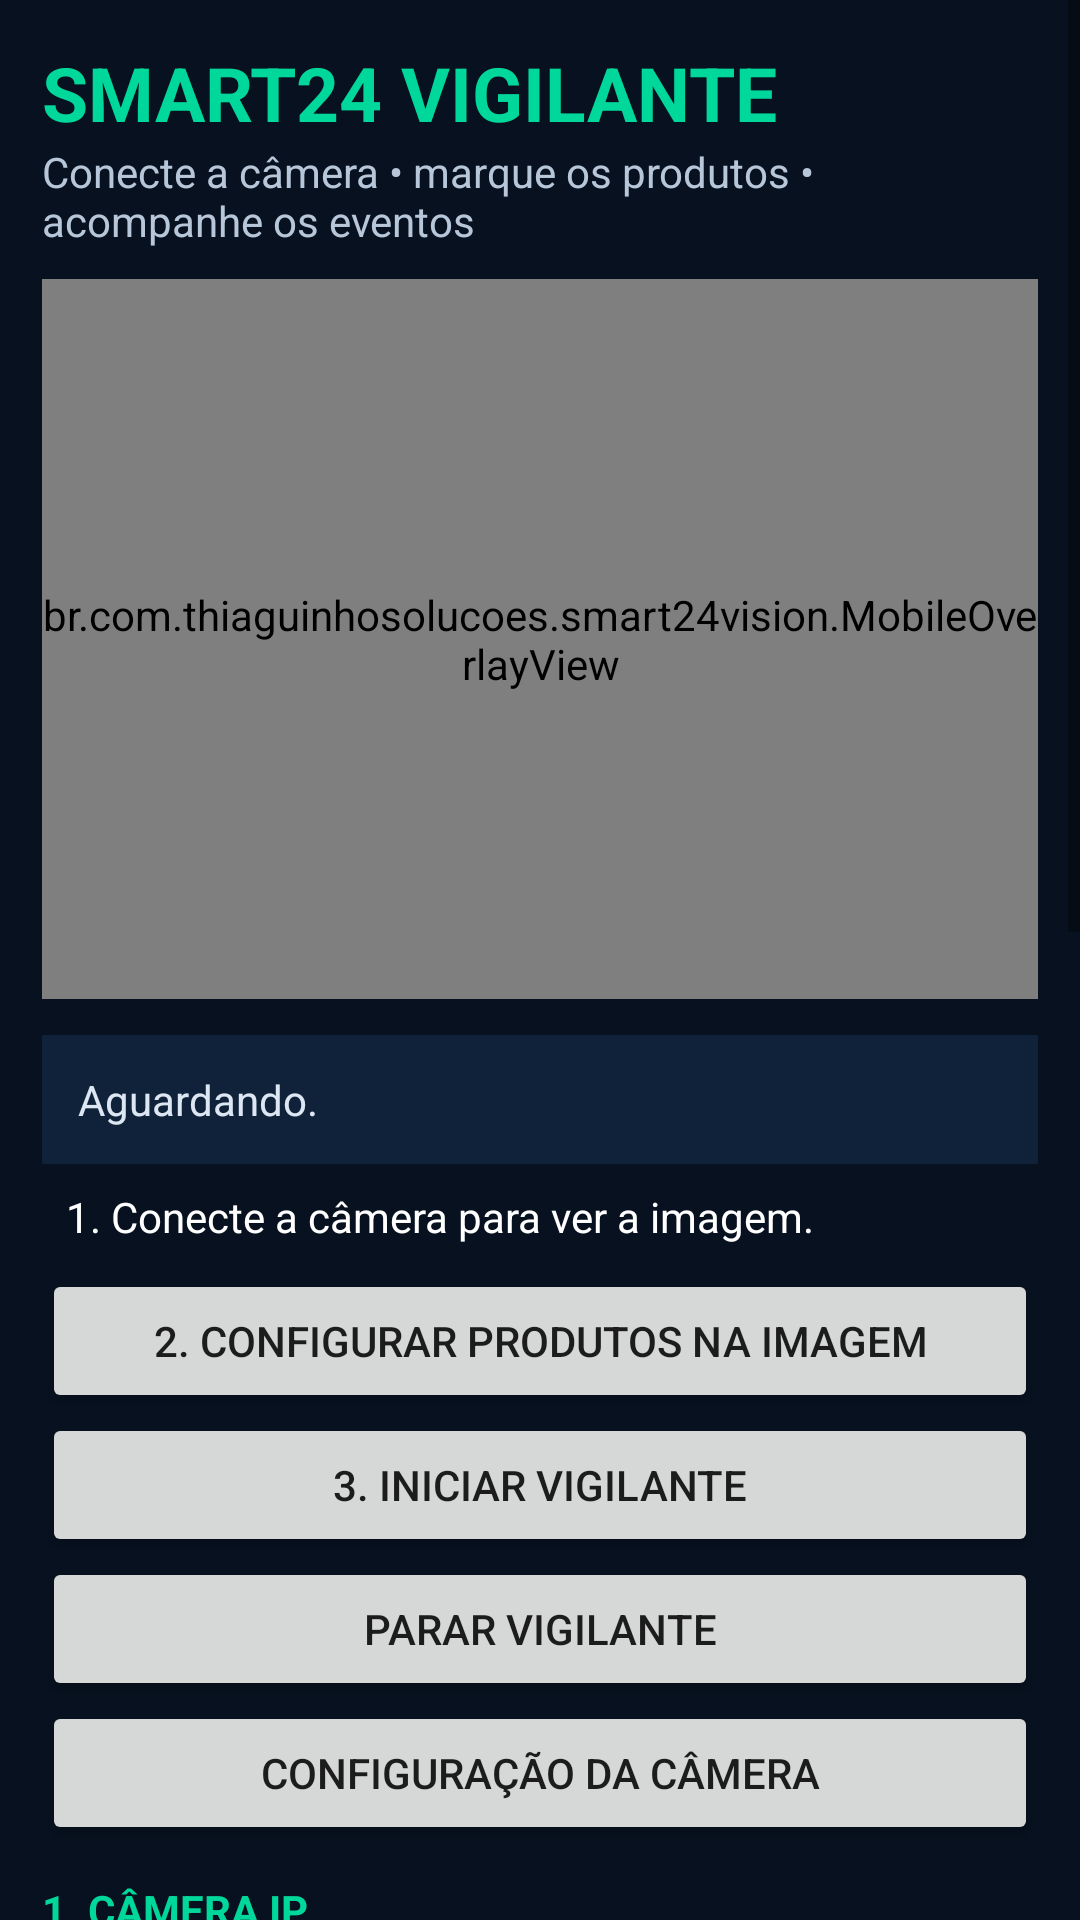

Android layout source for this screen:
<!-- AndroidManifest.xml: application theme Theme.Smart24Vision -->
<!-- res/layout/activity_mobile_vigilante.xml -->
<?xml version="1.0" encoding="utf-8"?>
<ScrollView xmlns:android="http://schemas.android.com/apk/res/android"
    android:id="@+id/mobileRoot"
    android:layout_width="match_parent"
    android:layout_height="match_parent"
    android:background="#07111F"
    android:fillViewport="true">

    <LinearLayout
        android:layout_width="match_parent"
        android:layout_height="wrap_content"
        android:orientation="vertical"
        android:padding="14dp">

        <TextView
            android:layout_width="match_parent"
            android:layout_height="wrap_content"
            android:text="SMART24 VIGILANTE"
            android:textColor="#00D79A"
            android:textSize="25sp"
            android:textStyle="bold" />

        <TextView
            android:layout_width="match_parent"
            android:layout_height="wrap_content"
            android:text="Conecte a câmera • marque os produtos • acompanhe os eventos"
            android:textColor="#B7C7D9"
            android:layout_marginBottom="10dp" />

        <FrameLayout
            android:layout_width="match_parent"
            android:layout_height="240dp"
            android:background="#000000">

            <TextureView
                android:id="@+id/mobileVideoTexture"
                android:layout_width="match_parent"
                android:layout_height="match_parent" />

            <br.com.thiaguinhosolucoes.smart24vision.MobileOverlayView
                android:id="@+id/mobileOverlay"
                android:layout_width="match_parent"
                android:layout_height="match_parent" />
        </FrameLayout>

        <TextView
            android:id="@+id/mobileStatus"
            android:layout_width="match_parent"
            android:layout_height="wrap_content"
            android:background="#102239"
            android:padding="12dp"
            android:layout_marginTop="12dp"
            android:textColor="#DCE7F3"
            android:text="Aguardando." />

        <TextView android:id="@+id/mobileGuide" android:layout_width="match_parent" android:layout_height="wrap_content" android:text="1. Conecte a câmera para ver a imagem." android:textColor="#FFFFFF" android:padding="8dp" />
        <Button
            android:id="@+id/mobileCalibrateButton"
            android:layout_width="match_parent"
            android:layout_height="wrap_content"
            android:text="2. CONFIGURAR PRODUTOS NA IMAGEM" />

        <Button
            android:id="@+id/mobileStartAiButton"
            android:layout_width="match_parent"
            android:layout_height="wrap_content"
            android:text="3. INICIAR VIGILANTE" />

        <Button
            android:id="@+id/mobileStopAiButton"
            android:layout_width="match_parent"
            android:layout_height="wrap_content"
            android:text="PARAR VIGILANTE" />

        <Button android:id="@+id/mobileConnectionSettingsButton" android:layout_width="match_parent" android:layout_height="wrap_content" android:text="Configuração da câmera" />
        <LinearLayout android:id="@+id/mobileConnectionSettings" android:layout_width="match_parent" android:layout_height="wrap_content" android:orientation="vertical">
        <TextView
            android:layout_width="match_parent"
            android:layout_height="wrap_content"
            android:text="1. CÂMERA IP"
            android:textColor="#00D79A"
            android:textStyle="bold"
            android:layout_marginTop="12dp" />

        <EditText
            android:id="@+id/mobileHostInput"
            android:layout_width="match_parent"
            android:layout_height="wrap_content"
            android:hint="IP da câmera"
            android:inputType="text"
            android:textColor="#FFFFFF"
            android:textColorHint="#7890AA" />

        <EditText
            android:id="@+id/mobileUserInput"
            android:layout_width="match_parent"
            android:layout_height="wrap_content"
            android:hint="Usuário RTSP/NVR"
            android:inputType="text"
            android:textColor="#FFFFFF"
            android:textColorHint="#7890AA" />

        <EditText
            android:id="@+id/mobileCameraPasswordInput"
            android:saveEnabled="false"
            android:importantForAutofill="no"
            android:layout_width="match_parent"
            android:layout_height="wrap_content"
            android:hint="Senha RTSP/NVR — não é salva"
            android:inputType="textPassword"
            android:textColor="#FFFFFF"
            android:textColorHint="#7890AA" />

        <Button android:id="@+id/mobileAdvancedToggle" android:layout_width="match_parent" android:layout_height="wrap_content" android:text="Opções de conexão: porta e endereço completo" />
        <LinearLayout android:id="@+id/mobileAdvancedSection" android:layout_width="match_parent" android:layout_height="wrap_content" android:orientation="vertical" android:visibility="gone">
        <EditText
            android:id="@+id/mobilePortInput"
            android:layout_width="match_parent"
            android:layout_height="wrap_content"
            android:hint="Porta RTSP (normalmente 554)"
            android:inputType="number"
            android:textColor="#FFFFFF"
            android:textColorHint="#7890AA" />

        <EditText
            android:id="@+id/mobileRtspUrlInput"
            android:saveEnabled="false"
            android:importantForAutofill="no"
            android:layout_width="match_parent"
            android:layout_height="wrap_content"
            android:hint="URL RTSP completa (opcional)"
            android:inputType="textUri"
            android:textColor="#FFFFFF"
            android:textColorHint="#7890AA" />

        </LinearLayout>
        <Button
            android:id="@+id/mobileConnectButton"
            android:layout_width="match_parent"
            android:layout_height="wrap_content"
            android:text="CONECTAR DIRETO NA CÂMERA" />

        <Button
            android:id="@+id/mobileDiscoverButton"
            android:layout_width="match_parent"
            android:layout_height="wrap_content"
            android:text="LOCALIZAR CÂMERAS ONVIF NO WI-FI" />

        <Button
            android:id="@+id/mobileDisconnectButton"
            android:layout_width="match_parent"
            android:layout_height="wrap_content"
            android:text="DESCONECTAR CÂMERA" />

        <TextView
            android:layout_width="match_parent"
            android:layout_height="wrap_content"
            android:text="IDENTIFICAÇÃO DA LOJA E DA CÂMERA"
            android:textColor="#00D79A"
            android:textStyle="bold"
            android:layout_marginTop="12dp" />

        <EditText
            android:id="@+id/mobileStoreInput"
            android:layout_width="match_parent"
            android:layout_height="wrap_content"
            android:hint="Identificação da loja (ex.: oficina)"
            android:textColor="#FFFFFF"
            android:textColorHint="#7890AA" />

        <EditText
            android:id="@+id/mobileCameraInput"
            android:layout_width="match_parent"
            android:layout_height="wrap_content"
            android:hint="Identificação da câmera (ex.: sala)"
            android:textColor="#FFFFFF"
            android:textColorHint="#7890AA" />

        </LinearLayout>
        <Button android:id="@+id/mobileAccountToggle" android:layout_width="match_parent" android:layout_height="wrap_content" android:text="Conta e sincronização de eventos" />
        <LinearLayout android:id="@+id/mobileAccountSection" android:layout_width="match_parent" android:layout_height="wrap_content" android:orientation="vertical" android:visibility="gone">
        <TextView
            android:layout_width="match_parent"
            android:layout_height="wrap_content"
            android:text="SINCRONIZAR EVENTOS (opcional)"
            android:textColor="#00D79A"
            android:textStyle="bold"
            android:layout_marginTop="12dp" />

        <EditText
            android:id="@+id/mobileFirebaseEmailInput"
            android:layout_width="match_parent"
            android:layout_height="wrap_content"
            android:hint="E-mail da conta SMART24"
            android:inputType="textEmailAddress"
            android:textColor="#FFFFFF"
            android:textColorHint="#7890AA" />

        <EditText
            android:id="@+id/mobileFirebasePasswordInput"
            android:saveEnabled="false"
            android:importantForAutofill="no"
            android:layout_width="match_parent"
            android:layout_height="wrap_content"
            android:hint="Senha da conta — não é salva"
            android:inputType="textPassword"
            android:textColor="#FFFFFF"
            android:textColorHint="#7890AA" />

        <Button
            android:id="@+id/mobileFirebaseLoginButton"
            android:layout_width="match_parent"
            android:layout_height="wrap_content"
            android:text="ENTRAR E SINCRONIZAR" />

        </LinearLayout>
        <TextView
            android:id="@+id/mobileEventText"
            android:layout_width="match_parent"
            android:layout_height="wrap_content"
            android:padding="12dp"
            android:textColor="#FFFFFF"
            android:text="Último evento: nenhum" />

        <TextView
            android:id="@+id/mobileSyncText"
            android:layout_width="match_parent"
            android:layout_height="wrap_content"
            android:padding="12dp"
            android:textColor="#B7C7D9" />

        <Button
            android:id="@+id/mobilePanelButton"
            android:layout_width="match_parent"
            android:layout_height="wrap_content"
            android:text="VER EVENTOS NO SITE" />

        <TextView
            android:layout_width="match_parent"
            android:layout_height="wrap_content"
            android:text="Powered by thIAguinho Soluções Digitais"
            android:gravity="center"
            android:textColor="#B7C7D9"
            android:padding="10dp" />
    </LinearLayout>
</ScrollView>
<!-- resources referenced by this layout -->
<resources>
  <style name="Theme.Smart24Vision" parent="Theme.MaterialComponents.DayNight.NoActionBar">
          <item name="colorPrimary">@color/smart_green</item><item name="colorPrimaryVariant">@color/smart_green</item><item name="colorOnPrimary">@color/white</item><item name="android:statusBarColor">@color/smart_dark</item><item name="android:navigationBarColor">@color/smart_dark</item>
      </style>
  <color name="smart_green">#00A859</color>
  <color name="white">#FFFFFF</color>
  <color name="smart_dark">#07111F</color>
</resources>
